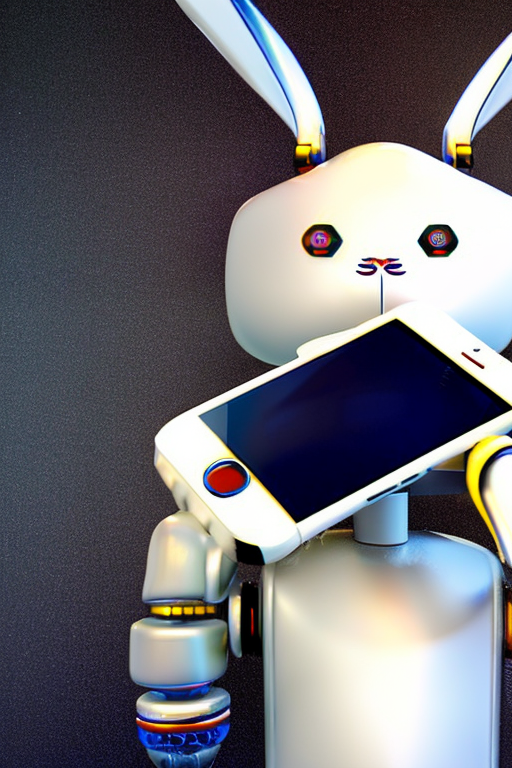
Generation parameters embedded in this image by AUTOMATIC1111 Stable Diffusion web UI or a fork of it (Forge, ...) (PNG 'parameters' text chunk):
Bunny robot working on a smartphone
Steps: 30, Sampler: DPM++ SDE Karras, CFG scale: 7, Seed: 131182434, Size: 512x768, Model hash: bfcaf07557, Model: 768-v-ema